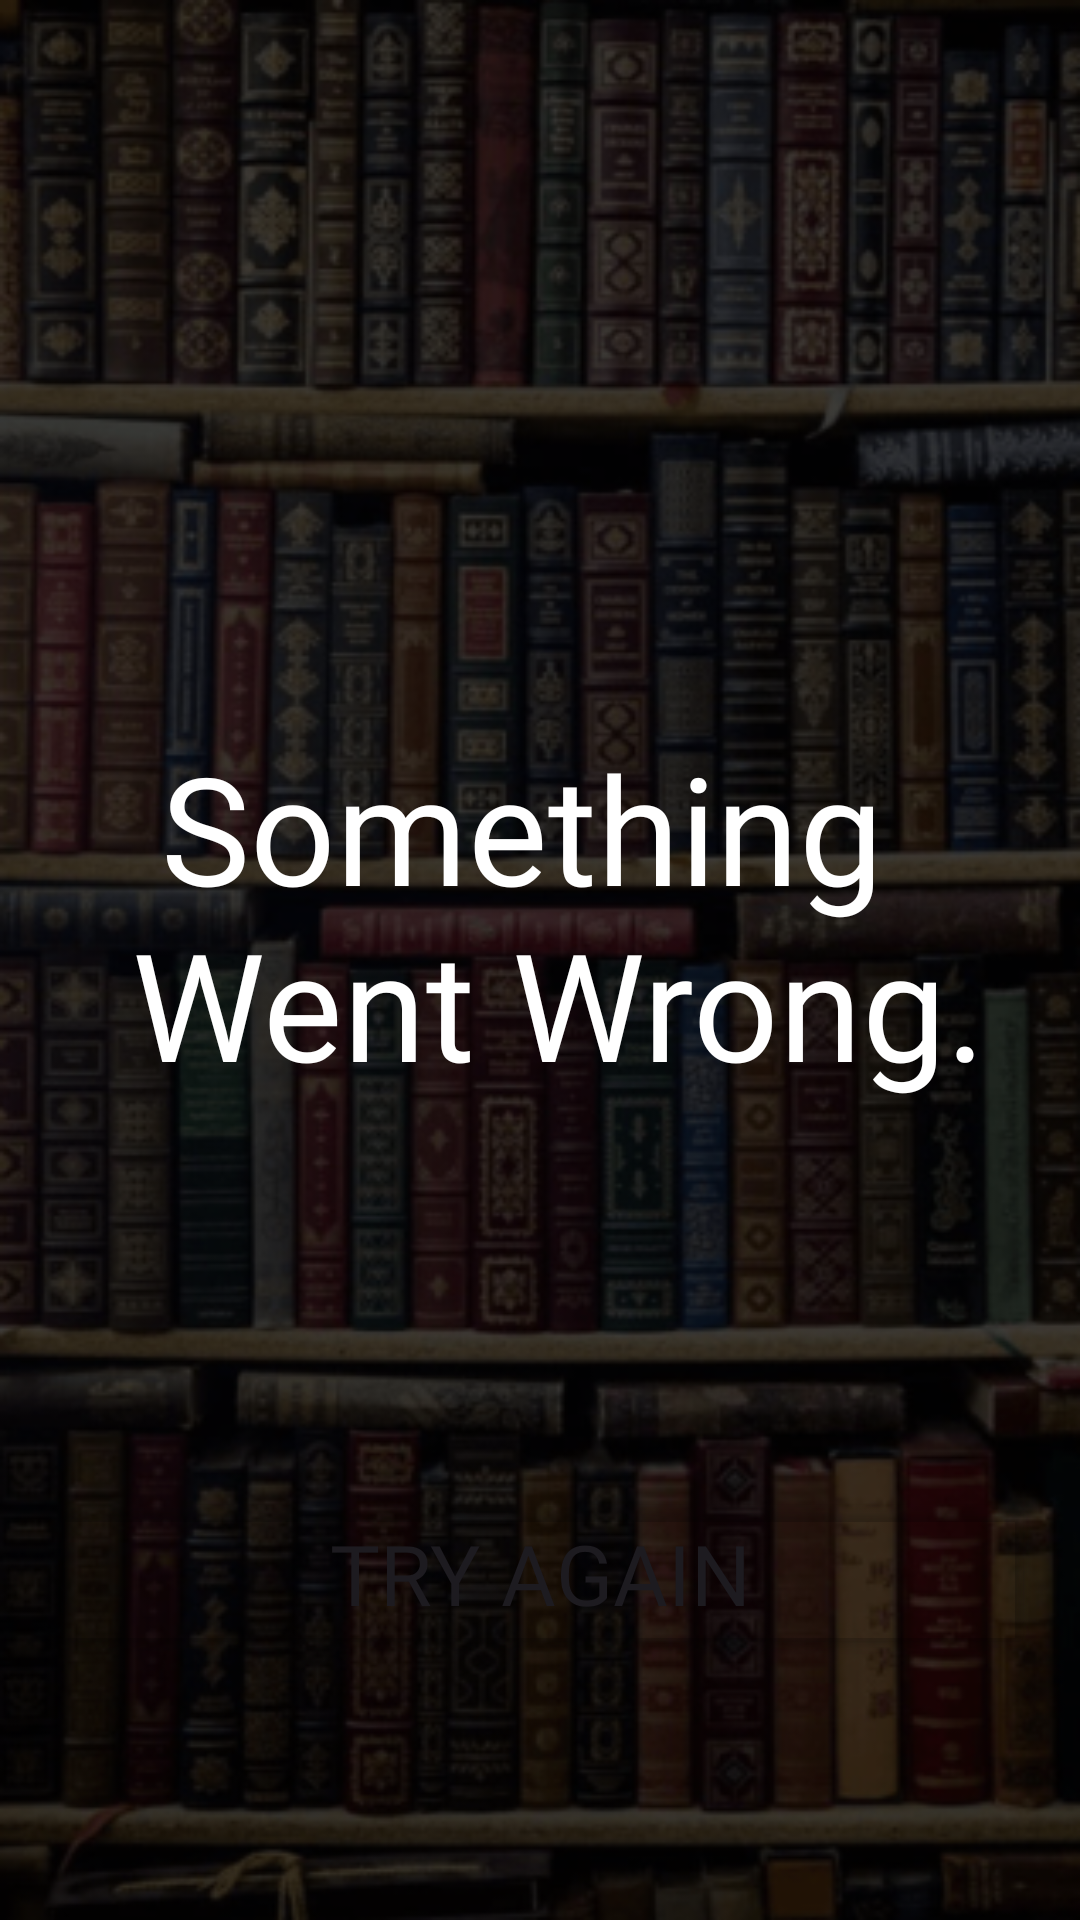

This screen was rendered from an Android layout file. Write that file and the resources it references.
<!-- AndroidManifest.xml: application theme Theme.PiglioTechFrontEnd -->
<!-- res/layout/fragment_error.xml -->
<?xml version="1.0" encoding="utf-8"?>
<layout
    xmlns:app="http://schemas.android.com/apk/res-auto"
    xmlns:android="http://schemas.android.com/apk/res/android"
    xmlns:tools="http://schemas.android.com/tools">

        <FrameLayout
            android:layout_width="match_parent"
            android:layout_height="match_parent"
            android:background="@drawable/home_background"

            tools:context=".presentation.features.error.ErrorFragment">


                <androidx.constraintlayout.widget.ConstraintLayout
                    android:layout_width="match_parent"
                    android:layout_height="match_parent"
                    android:padding="15dp">

                <TextView
                    android:id="@+id/heading"
                    android:layout_marginBottom="30dp"
                    android:layout_width="match_parent"
                    android:layout_height="wrap_content"
                    android:text="@string/something_n_went_wrong"
                    android:textAlignment="center"
                    android:fontFamily="@font/lin_libertine_r"
                    android:textColor="@color/white"
                    android:textSize="50sp"
                    app:layout_constraintTop_toTopOf="parent"
                    app:layout_constraintBottom_toBottomOf="parent"/>

                <Button
                    android:id="@+id/try_again_btn"
                    android:layout_width="match_parent"
                    android:layout_height="wrap_content"
                    android:layout_gravity="center"
                    android:layout_marginTop="128dp"
                    android:backgroundTint="@android:color/transparent"
                    android:fontFamily="@font/lin_libertine_r"
                    android:text="@string/try_again"
                    android:textSize="28sp"
                    app:layout_constraintTop_toBottomOf="@id/heading"
                    app:cornerRadius="10dp"
                    app:strokeColor="@color/white"
                    app:strokeWidth="1.5dp"
                    tools:layout_editor_absoluteX="0dp"
                    />

                </androidx.constraintlayout.widget.ConstraintLayout>
        </FrameLayout>
</layout>
<!-- resources referenced by this layout -->
<resources>
  <!-- drawable home_background: png bitmap (drawable, 313085 bytes) -->
  <string name="something_n_went_wrong">Something \n Went Wrong.</string>
  <string name="try_again">Try again</string>
  <style name="Theme.PiglioTechFrontEnd" parent="Base.Theme.PiglioTechFrontEnd" />
  <style name="Base.Theme.PiglioTechFrontEnd" parent="Theme.Material3.Light.NoActionBar">
          
          
      </style>
  <!-- not gathered from this repository: default colours our renderer supplied (Android Studio template values) -->
  <color name="white">#FFFFFFFF</color>
</resources>
